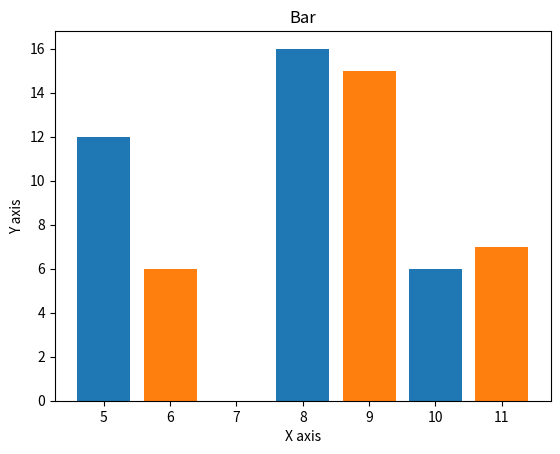

Write the Python code that produced this figure.
from matplotlib import pyplot as plt
import numpy as np

x = [5, 8, 10]
y = [12, 16, 6]
x2 = [6, 9, 11]
y2 = [6, 15, 7]
plt.bar(x, y)
plt.bar(x2, y2)
plt.title("Bar")
plt.ylabel('Y axis')
plt.xlabel('X axis')
plt.show()








